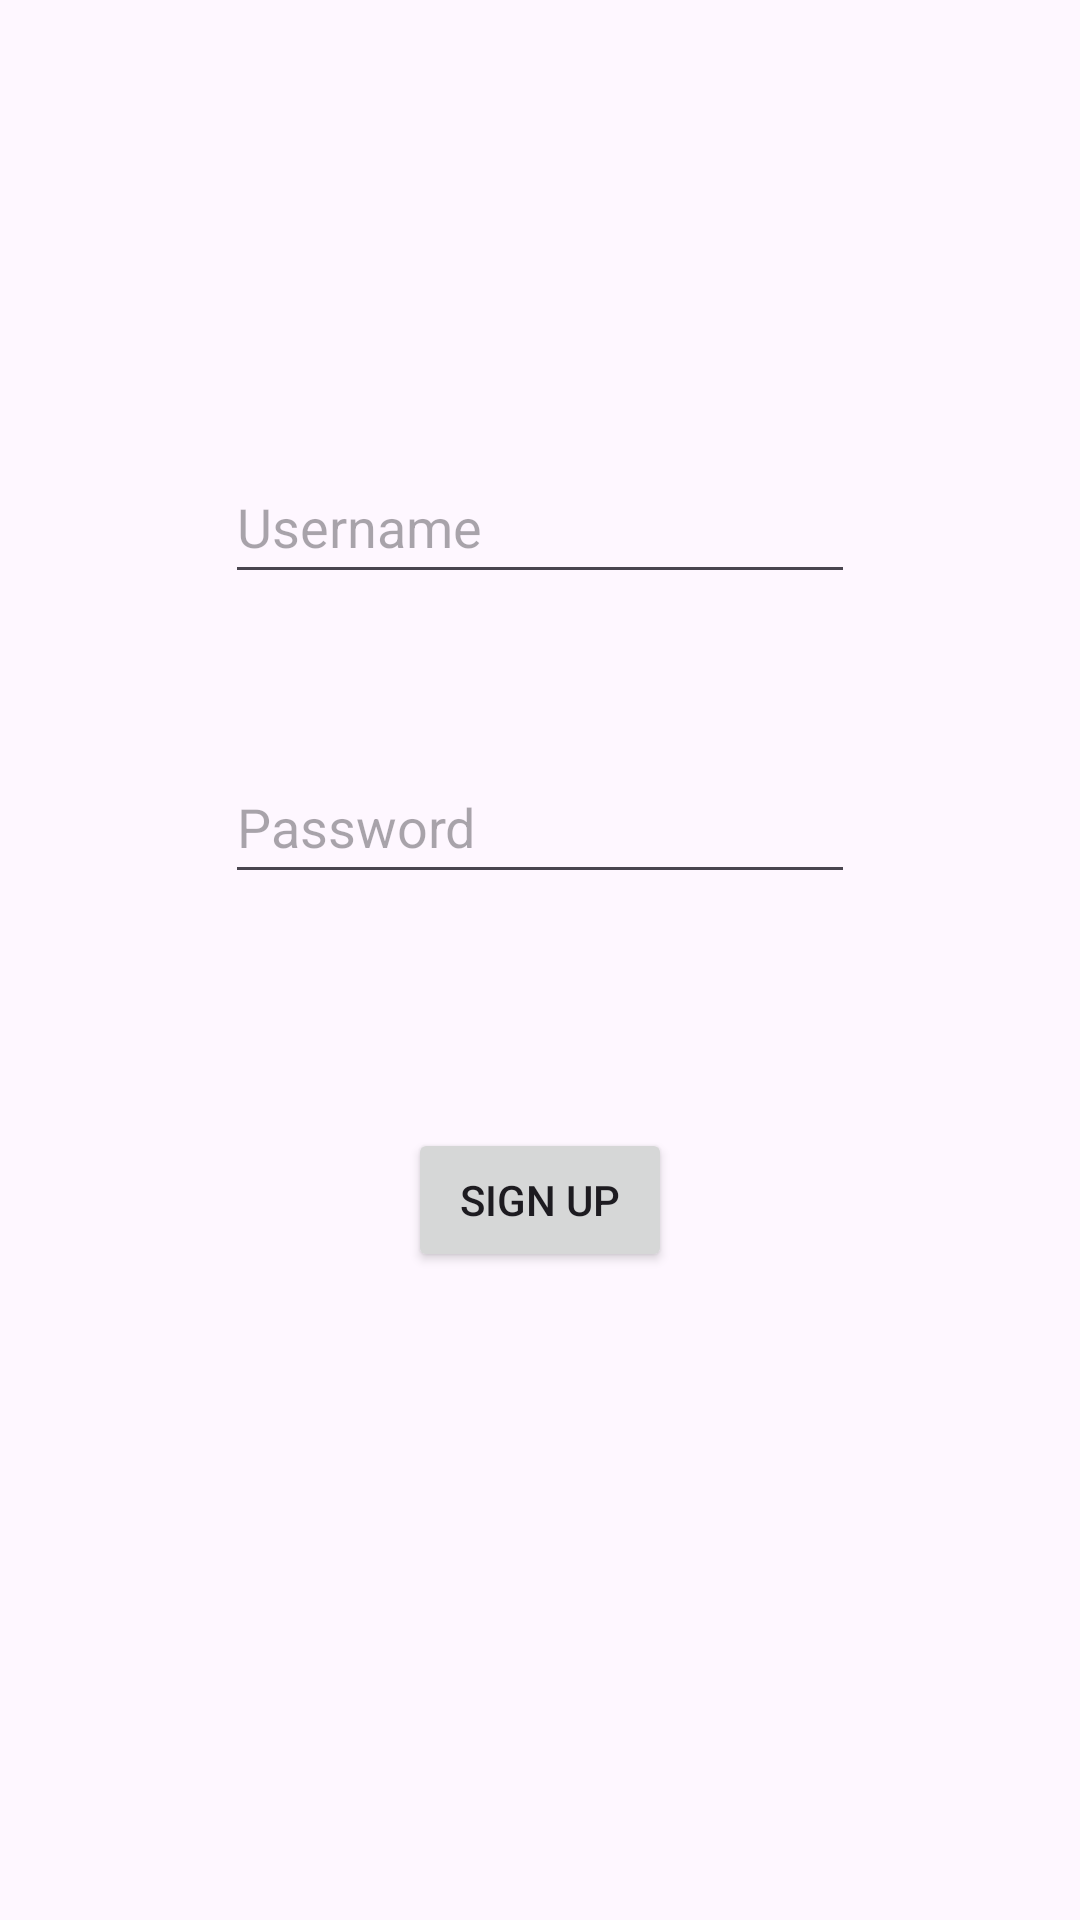

Layout XML and referenced resources for this Android screen:
<!-- AndroidManifest.xml: application theme Theme.LoginSignout -->
<!-- res/layout/fragment_sinup.xml -->
<?xml version="1.0" encoding="utf-8"?>
<FrameLayout xmlns:android="http://schemas.android.com/apk/res/android"
    xmlns:app="http://schemas.android.com/apk/res-auto"
    xmlns:tools="http://schemas.android.com/tools"
    android:layout_width="match_parent"
    android:layout_height="match_parent"
    tools:context=".SinupFragment">

    <androidx.constraintlayout.widget.ConstraintLayout
        android:layout_width="match_parent"
        android:layout_height="match_parent">

        <EditText
            android:id="@+id/etUsernameSignup"
            android:layout_width="wrap_content"
            android:layout_height="wrap_content"
            android:layout_marginTop="150dp"
            android:ems="10"
            android:hint="Username"
            android:inputType="textEmailAddress"
            android:minHeight="48dp"
            app:layout_constraintEnd_toEndOf="parent"
            app:layout_constraintStart_toStartOf="parent"
            app:layout_constraintTop_toTopOf="parent" />

        <EditText
            android:id="@+id/etPasswordSignup"
            android:layout_width="wrap_content"
            android:layout_height="wrap_content"
            android:layout_marginTop="52dp"
            android:ems="10"
            android:hint="Password"
            android:inputType="textPassword"
            android:minHeight="48dp"
            app:layout_constraintStart_toStartOf="@+id/etUsernameSignup"
            app:layout_constraintTop_toBottomOf="@+id/etUsernameSignup" />

        <Button
            android:id="@+id/btnSignup"
            android:layout_width="wrap_content"
            android:layout_height="wrap_content"
            android:layout_marginTop="78dp"
            android:text="Sign Up"
            app:layout_constraintEnd_toEndOf="parent"
            app:layout_constraintStart_toStartOf="parent"
            app:layout_constraintTop_toBottomOf="@+id/etPasswordSignup" />
    </androidx.constraintlayout.widget.ConstraintLayout>
</FrameLayout>
<!-- resources referenced by this layout -->
<resources>
  <style name="Theme.LoginSignout" parent="Base.Theme.LoginSignout" />
  <style name="Base.Theme.LoginSignout" parent="Theme.Material3.DayNight.NoActionBar">
          
          
      </style>
</resources>
